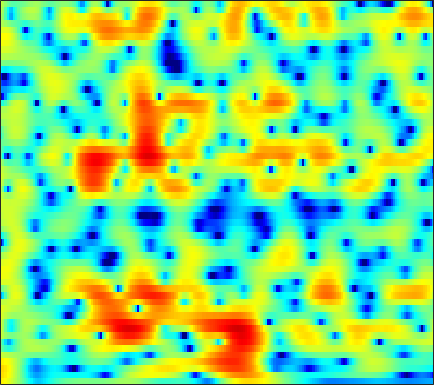

The data file committed next to this chart (first rows):
5.4103, 5.0713, 4.5751, 4.0234, 3.5723, 2.9111, 2.1973, 1.6123, 0.76155, -0.16195, -1.176, -1.9913, -3.1404, -4.2995, -5.1345, -6.1241, -6.8217, -7.0842, -6.9977, -6.5159, -5.8131, -5.2373, -4.5144, -3.8427
6.091, 5.821, 5.365, 4.796, 4.292, 3.516, 2.624, 1.872, 0.7635, -0.4674, -1.826, -2.915, -4.435, -5.954, -7.01, -8.097, -8.606, -8.586, -8.146, -7.451, -6.71, -6.189, -5.596, -5.114
6.326, 6.107, 5.688, 5.127, 4.615, 3.8, 2.829, 2.007, 0.7832, -0.5938, -2.117, -3.352, -5.097, -6.878, -8.174, -9.586, -10.29, -10.21, -9.533, -8.531, -7.503, -6.827, -6.118, -5.616
5.339, 5.17, 4.852, 4.421, 4.025, 3.391, 2.633, 1.985, 1.014, -0.09812, -1.349, -2.383, -3.869, -5.402, -6.475, -7.54, -7.888, -7.637, -6.87, -5.927, -5.021, -4.424, -3.789, -3.334
2.606, 2.459, 2.23, 1.983, 1.799, 1.564, 1.325, 1.147, 0.9042, 0.6452, 0.3799, 0.1789, -0.08865, -0.3354, -0.5016, -0.6781, -0.7995, -0.8569, -0.8984, -0.9159, -0.9417, -0.9813, -1.083, -1.252
-0.564, -1.55, -2.813, -3.6, -3.651, -3.046, -2.058, -1.281, -0.3605, 0.3796, 0.9432, 1.261, 1.557, 1.757, 1.845, 1.893, 1.879, 1.841, 1.756, 1.638, 1.475, 1.322, 1.042, 0.6605
-1.109, -3.092, -6.167, -8.49, -8.14, -5.803, -3.456, -2.052, -0.6008, 0.438, 1.161, 1.526, 1.797, 1.875, 1.82, 1.637, 1.371, 1.153, 0.9058, 0.7232, 0.6604, 0.6943, 0.7763, 0.8727
2.811, 1.923, 0.8753, 0.1186, -0.2082, -0.3317, -0.1563, 0.09373, 0.4996, 0.8646, 1.11, 1.167, 1.01, 0.5526, -0.02292, -1.145, -2.792, -4.414, -7.019, -9.117, -8.254, -6.309, -3.833, -1.917
3.064, 1.467, -0.9608, -3.522, -5.016, -5.248, -3.764, -2.388, -0.7827, 0.4136, 1.195, 1.532, 1.667, 1.442, 1.032, 0.1708, -1.055, -2.152, -3.646, -4.589, -4.319, -3.455, -2.037, -0.754
2.922, 1.437, -0.85, -3.229, -4.516, -4.64, -3.304, -2.08, -0.6363, 0.468, 1.232, 1.606, 1.889, 1.951, 1.87, 1.646, 1.323, 1.06, 0.7347, 0.4472, 0.2267, 0.1183, -0.000574, -0.1533
3.606, 3.031, 2.297, 1.674, 1.317, 1.017, 0.9052, 0.9066, 0.9684, 1.039, 1.081, 1.072, 0.9945, 0.8467, 0.6904, 0.446, 0.1736, -0.03987, -0.3177, -0.6084, -0.9157, -1.173, -1.57, -2.077
3.684, 3.407, 3.091, 2.816, 2.63, 2.403, 2.183, 2.011, 1.745, 1.419, 1.021, 0.6742, 0.1526, -0.4074, -0.8225, -1.358, -1.807, -2.09, -2.355, -2.494, -2.556, -2.596, -2.683, -2.854
2.497, 2.4, 2.504, 2.755, 2.953, 3.14, 3.174, 3.074, 2.755, 2.205, 1.406, 0.6505, -0.5873, -2.058, -3.277, -4.917, -6.205, -6.698, -6.6, -5.831, -4.854, -4.141, -3.256, -2.528
-8.114, -5.907, -1.847, 0.8773, 2.236, 3.387, 3.946, 4.05, 3.806, 3.153, 2.085, 0.9858, -0.917, -3.476, -5.986, -10.6, -18.35, -24.93, -15.79, -11.2, -8.339, -6.662, -4.694, -2.959
-0.6539, -0.3909, 0.6937, 1.906, 2.646, 3.297, 3.561, 3.506, 3.111, 2.369, 1.287, 0.2586, -1.392, -3.354, -4.972, -7.284, -9.51, -11.11, -13.19, -15.35, -16.64, -15.21, -11.16, -7.384
3.503, 3.448, 3.433, 3.443, 3.409, 3.255, 2.935, 2.564, 1.88, 0.972, -0.1508, -1.118, -2.54, -4.082, -5.292, -6.95, -8.616, -9.865, -11.65, -13.32, -14.06, -13.34, -10.87, -8.008
4.283, 4.264, 4.164, 3.965, 3.738, 3.313, 2.715, 2.142, 1.201, 0.04065, -1.336, -2.504, -4.203, -5.948, -7.194, -8.559, -9.438, -9.696, -9.63, -9.214, -8.498, -7.776, -6.565, -5.219
4.26, 4.373, 4.415, 4.302, 4.116, 3.71, 3.097, 2.48, 1.428, 0.07481, -1.645, -3.236, -5.881, -9.406, -12.98, -19.44, -19.2, -15.24, -11.58, -9.198, -7.469, -6.404, -5.162, -4.04
3.283, 3.617, 3.939, 4.107, 4.117, 3.961, 3.602, 3.181, 2.402, 1.349, -0.003773, -1.218, -3.125, -5.29, -6.939, -8.652, -9.198, -8.816, -7.895, -6.96, -6.141, -5.601, -4.967, -4.341
1.132, 1.728, 2.425, 3.014, 3.357, 3.653, 3.755, 3.692, 3.414, 2.921, 2.226, 1.597, 0.6461, -0.3771, -1.141, -2.112, -3.016, -3.619, -4.407, -5.224, -6.09, -6.739, -7.44, -7.641
-2.983, -2.022, -0.543, 0.8844, 1.822, 2.831, 3.53, 3.859, 4.053, 3.995, 3.715, 3.373, 2.781, 2.059, 1.434, 0.5174, -0.5318, -1.435, -2.851, -4.651, -7.132, -9.784, -15.69, -34.6
-17.45, -10.31, -4.938, -1.604, 0.1588, 1.864, 2.993, 3.538, 3.937, 4.015, 3.829, 3.539, 3.005, 2.336, 1.773, 0.9773, 0.1379, -0.54, -1.517, -2.615, -3.829, -4.778, -5.895, -6.398
-4.752, -3.659, -1.835, -0.0945, 1.012, 2.142, 2.888, 3.204, 3.313, 3.09, 2.571, 2.011, 1.08, 0.03018, -0.7324, -1.607, -2.146, -2.328, -2.365, -2.279, -2.163, -2.077, -1.939, -1.745
0.4092, 0.9132, 1.603, 2.241, 2.641, 3.008, 3.142, 3.066, 2.697, 1.985, 0.8725, -0.2606, -2.273, -4.996, -7.6, -11.27, -11.51, -9.307, -6.498, -4.457, -3.015, -2.199, -1.359, -0.7403
1.991, 2.35, 2.74, 3.02, 3.139, 3.162, 2.998, 2.732, 2.166, 1.319, 0.141, -0.9909, -2.879, -5.246, -7.258, -9.631, -9.883, -8.669, -6.662, -4.948, -3.627, -2.845, -2.008, -1.368
2.418, 2.67, 2.908, 3.036, 3.056, 2.977, 2.765, 2.509, 2.033, 1.398, 0.6114, -0.07311, -1.069, -2.086, -2.796, -3.558, -4.032, -4.176, -4.152, -3.972, -3.718, -3.497, -3.198, -2.855
2.775, 2.894, 2.992, 3.023, 3.009, 2.929, 2.776, 2.61, 2.305, 1.899, 1.396, 0.9572, 0.3043, -0.4062, -0.9596, -1.68, -2.403, -2.928, -3.604, -4.253, -4.834, -5.196, -5.509, -5.547
3.097, 2.99, 2.853, 2.764, 2.739, 2.752, 2.779, 2.783, 2.727, 2.569, 2.279, 1.977, 1.454, 0.7943, 0.2151, -0.6808, -1.701, -2.576, -3.902, -5.464, -7.322, -8.905, -10.96, -12.01
2.856, 2.128, 1.275, 0.8606, 0.9392, 1.466, 2.188, 2.68, 3.174, 3.426, 3.413, 3.235, 2.79, 2.125, 1.492, 0.441, -0.7426, -1.759, -3.307, -5.152, -7.507, -9.83, -14.03, -17.36
1.935, -0.5467, -5.871, -12.85, -7.84, -2.196, 0.9205, 2.396, 3.637, 4.274, 4.448, 4.302, 3.782, 2.922, 2.095, 0.7609, -0.7268, -1.84, -3.129, -4.048, -4.572, -4.809, -4.846, -4.646
2.933, 1.591, -0.1796, -1.128, -0.9169, 0.2184, 1.451, 2.227, 2.917, 3.212, 3.121, 2.811, 2.053, 0.8463, -0.4013, -2.567, -5.709, -8.853, -13.25, -11.78, -7.966, -5.808, -3.774, -2.307
3.295, 2.742, 2.095, 1.611, 1.397, 1.264, 1.259, 1.247, 1.167, 0.9485, 0.5403, 0.1196, -0.6309, -1.622, -2.593, -4.148, -6.121, -7.744, -9.274, -8.616, -6.499, -4.869, -3.029, -1.598
2.764, 2.201, 1.531, 0.9643, 0.6511, 0.3004, 0.04808, -0.1963, -0.5999, -1.095, -1.704, -2.179, -2.736, -3.126, -3.345, -3.437, -3.43, -3.315, -2.978, -2.406, -1.623, -0.977, -0.1459, 0.5727
1.481, 0.2416, -1.224, -2.04, -2.126, -1.838, -1.574, -1.561, -1.96, -2.909, -4.429, -5.828, -7.455, -7.476, -6.237, -4.314, -2.484, -1.322, -0.02116, 1.056, 1.919, 2.469, 3.021, 3.386
-1.3, -4.434, -12.07, -21.55, -10.67, -5.567, -3.351, -2.597, -2.546, -3.532, -5.58, -8.056, -12.7, -12.41, -8.849, -4.879, -2.248, -0.7461, 0.8269, 2.069, 3.06, 3.647, 4.238, 4.55
-1.044, -2.169, -3.469, -3.96, -3.696, -2.884, -2.127, -1.788, -1.709, -2.02, -2.624, -3.171, -3.809, -4.034, -3.828, -3.389, -2.625, -2.023, -1.136, -0.1934, 0.8103, 1.504, 2.316, 2.901
-0.9997, -0.8185, -0.5308, -0.2061, 0.0411, 0.3529, 0.5726, 0.6361, 0.5624, 0.2951, -0.2042, -0.691, -1.461, -2.415, -3.202, -4.413, -5.616, -6.216, -5.99, -4.533, -2.678, -1.345, 0.1224, 1.272
-2.965, -1.347, 0.1749, 1.201, 1.75, 2.236, 2.502, 2.56, 2.446, 2.099, 1.524, 0.928, -0.1227, -1.569, -3.05, -5.71, -10.05, -15.87, -18.93, -9.888, -5.387, -3.204, -1.173, 0.1955
-1.737, -0.5446, 0.704, 1.625, 2.132, 2.588, 2.821, 2.862, 2.739, 2.42, 1.917, 1.404, 0.5373, -0.5006, -1.429, -2.713, -3.954, -4.616, -4.804, -4.193, -3.211, -2.435, -1.523, -0.8806
0.8134, 1.129, 1.575, 1.987, 2.239, 2.481, 2.589, 2.577, 2.436, 2.149, 1.725, 1.318, 0.6818, -0.008494, -0.5414, -1.19, -1.744, -2.035, -2.235, -2.239, -2.142, -2.034, -1.931, -1.953
2.006, 2.027, 2.152, 2.33, 2.462, 2.618, 2.686, 2.661, 2.51, 2.221, 1.768, 1.344, 0.6849, -0.06304, -0.5871, -1.258, -1.726, -1.933, -2.043, -2.024, -1.93, -1.909, -2.038, -2.381
1.674, 1.634, 1.817, 2.18, 2.498, 2.869, 3.136, 3.228, 3.171, 2.888, 2.359, 1.787, 0.7761, -0.5179, -1.634, -3.175, -4.218, -4.346, -3.626, -2.499, -1.508, -1.021, -0.7751, -1.062
-3.813, -3.593, -2.154, -0.468, 0.6294, 1.756, 2.525, 2.883, 3.083, 2.958, 2.514, 1.927, 0.739, -1.085, -3.159, -7.553, -18.71, -17.78, -7.247, -2.813, -0.3336, 0.8354, 1.718, 1.947
-17.55, -14.63, -9.068, -5.752, -4.094, -2.489, -1.469, -0.9729, -0.5953, -0.4756, -0.5769, -0.7722, -1.195, -1.801, -2.384, -3.083, -3.398, -3.071, -1.898, -0.3949, 0.9842, 1.836, 2.648, 3.123
-8.977, -9.251, -8.919, -8.06, -7.326, -6.471, -5.855, -5.608, -5.523, -5.577, -5.569, -5.376, -4.826, -4.031, -3.34, -2.434, -1.512, -0.8106, 0.157, 1.093, 1.944, 2.489, 3.079, 3.49
-11.6, -12.84, -13, -11.74, -10.6, -9.484, -8.979, -9.117, -10.12, -12.24, -15.06, -15.15, -11.35, -7.549, -5.345, -3.063, -1.293, -0.2124, 0.9634, 1.905, 2.663, 3.107, 3.551, 3.826
-14.52, -19.97, -19.35, -13.56, -11.04, -9.078, -8.257, -8.228, -8.927, -10.46, -12.09, -11.91, -9.258, -6.088, -4.085, -1.911, -0.259, 0.7401, 1.792, 2.578, 3.143, 3.441, 3.672, 3.747
-4.95, -5.534, -5.747, -5.389, -4.929, -4.331, -3.901, -3.717, -3.609, -3.544, -3.319, -2.978, -2.247, -1.304, -0.5266, 0.4464, 1.312, 1.846, 2.408, 2.8, 2.998, 3.035, 2.939, 2.689
-0.1078, -0.2922, -0.4287, -0.4591, -0.4224, -0.3358, -0.2271, -0.1554, -0.06301, 0.04772, 0.2042, 0.3511, 0.6111, 0.91, 1.145, 1.431, 1.673, 1.791, 1.862, 1.814, 1.628, 1.384, 0.9239, 0.2732
2.097, 2.04, 1.96, 1.878, 1.81, 1.718, 1.625, 1.548, 1.446, 1.349, 1.247, 1.188, 1.115, 1.043, 0.9693, 0.8494, 0.6676, 0.4878, 0.1751, -0.2353, -0.7122, -1.133, -1.785, -2.599
3.334, 3.34, 3.273, 3.139, 2.994, 2.749, 2.441, 2.187, 1.827, 1.455, 1.098, 0.8507, 0.5303, 0.2191, -0.02819, -0.4058, -0.8899, -1.322, -2.017, -2.8, -3.614, -4.154, -4.738, -5.143
4.28, 4.327, 4.266, 4.056, 3.808, 3.349, 2.754, 2.229, 1.454, 0.6533, -0.05866, -0.5178, -0.9505, -1.244, -1.419, -1.749, -2.282, -2.913, -4.101, -5.776, -7.926, -9.534, -10.46, -9.233
4.644, 4.766, 4.74, 4.476, 4.119, 3.417, 2.451, 1.512, -0.05139, -1.933, -3.953, -5.102, -5.382, -4.513, -3.738, -3.026, -2.861, -3.174, -4.216, -6.153, -9.309, -12.82, -15.77, -10.82
3.419, 3.625, 3.583, 3.257, 2.844, 2.087, 1.034, -0.01225, -1.945, -4.904, -9.935, -16.64, -14.63, -8.106, -5.487, -3.461, -2.513, -2.241, -2.421, -2.921, -3.57, -3.915, -3.861, -3.145
1.789, 1.634, 1.055, 0.2761, -0.2809, -0.8258, -1.194, -1.437, -1.862, -2.498, -3.177, -3.479, -3.327, -2.632, -1.973, -1.299, -0.9392, -0.9076, -1.126, -1.583, -2.08, -2.352, -2.355, -1.863
1.674, 0.4578, -1.916, -5.296, -7.984, -8.285, -5.343, -3.451, -1.7, -0.5624, 0.1575, 0.5569, 0.9447, 1.278, 1.411, 1.435, 1.195, 0.7472, -0.1758, -1.662, -3.723, -5.579, -7.451, -6.309
2.253, 0.8257, -1.621, -4.728, -6.903, -7.184, -4.863, -3.116, -1.319, -0.04378, 0.8557, 1.363, 1.864, 2.17, 2.264, 2.217, 1.876, 1.399, 0.3186, -1.312, -3.819, -6.35, -9.575, -7.918
2.44, 1.61, 0.4828, -0.5577, -1.153, -1.618, -1.71, -1.604, -1.337, -1.032, -0.6764, -0.3713, 0.09323, 0.5377, 0.8567, 1.142, 1.231, 1.165, 0.8254, 0.2645, -0.4151, -0.8967, -1.33, -1.329
